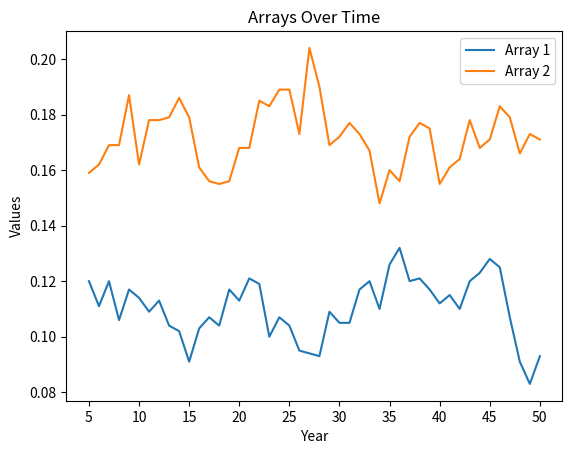

Write the Python code that produced this figure.
import numpy as np

class GeometricBrownianMotion:
    def __init__(self, mu, sigma, T=50, steps=1000):
        self.mu = mu
        self.sigma = sigma
        self.T = T
        self.steps = steps

    def simulate_paths(self):
        dt = 1  # step size (1 year)
        S = np.zeros((self.steps, self.T + 1))
        S[:, 0] = 1  # start with initial investment of 1 unit
        for t in range(1, self.T + 1):
            Z = np.random.standard_normal(self.steps)  # random noise
            S[:, t] = S[:, t - 1] * np.exp((self.mu - 0.5 * self.sigma ** 2) * dt + self.sigma * np.sqrt(dt) * Z)
        return S

    def estimate_loss_probability(self):
        paths = self.simulate_paths()
        loss_probabilities = []
        for t in range(5, self.T + 1):
            losses = paths[:, t] < paths[:, t - 5]
            loss_probability = np.mean(losses)
            loss_probabilities.append(loss_probability)
        return loss_probabilities

def main():
    # Portfolio A
    portfolio_A = GeometricBrownianMotion(mu=0.06, sigma=0.10)
    loss_prob_A = portfolio_A.estimate_loss_probability()

    # Portfolio B
    portfolio_B = GeometricBrownianMotion(mu=0.08, sigma=0.16)
    loss_prob_B = portfolio_B.estimate_loss_probability()

    return loss_prob_A, loss_prob_B


loss_probabilities_A, loss_probabilities_B = main()

total_sumA = sum(loss_probabilities_A)
total_sumB = sum(loss_probabilities_B)
# Calculate average
averageA = total_sumA / len(loss_probabilities_A)
averageB = total_sumB / len(loss_probabilities_B)

print("Portfolio A Loss Probabilities:", loss_probabilities_A)
print("Portfolio B Loss Probabilities:", loss_probabilities_B)
print(averageA)
print(averageB)


import matplotlib.pyplot as plt

# Data
years = range(5, 51)  # Assuming you start from year 5
array1 = loss_probabilities_A
array2 = loss_probabilities_B

# Plotting
plt.plot(years, array1, label='Array 1')
plt.plot(years, array2, label='Array 2')

# Add labels and title
plt.xlabel('Year')
plt.ylabel('Values')
plt.title('Arrays Over Time')

# Set x-axis ticks with a step of 1
plt.xticks(range(5, 51, 5))

# Add legend
plt.legend()

# Show the plot
plt.show()


















